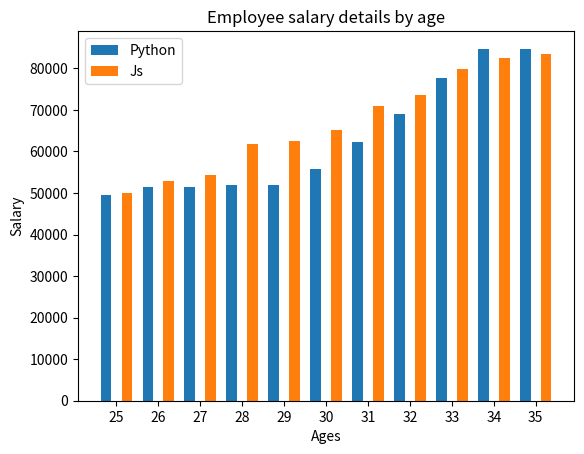

Here is the Python script that generated this plot:
from matplotlib import pyplot as plt 
import random
import numpy as np

age=range(25,36)

x_indexes = np.arange(len(age))
width = 0.25
# print(x_indexes)
salary=[]
js_salary=[]
for i in range(0,11):
    salary.append(random.randrange(45000,85000))
    js_salary.append(random.randrange(45000,85000))
salary.sort()
js_salary.sort()

plt.bar(x_indexes-width,salary,label='Python',width=width)
plt.bar(x_indexes+width,js_salary,label='Js',width=width)
plt.title("Employee salary details by age")
plt.xlabel("Ages")
plt.ylabel("Salary")
plt.xticks(ticks=x_indexes,labels=age)
plt.legend()
plt.show()
#creating width variable use align bar chart side by side
#and add width=width
#plot.barh - used to create horizontal bar chart